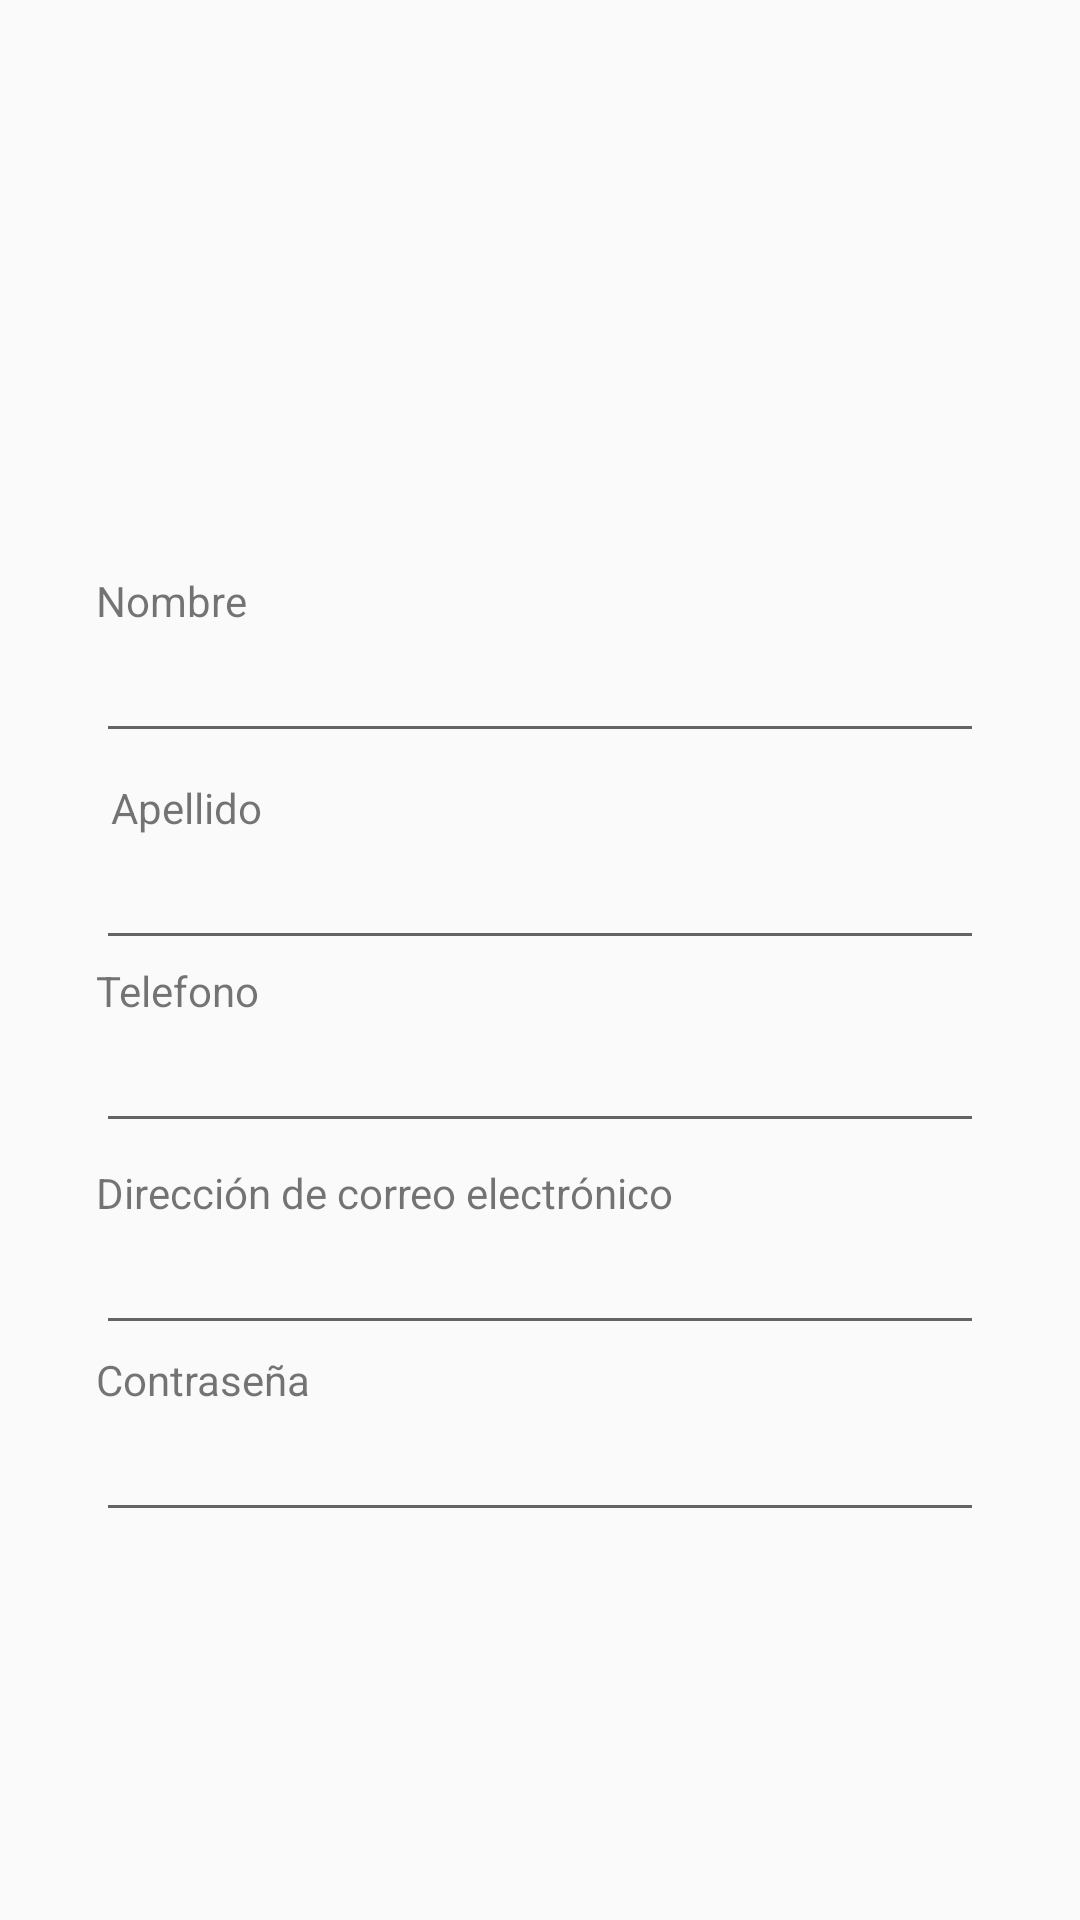

Layout XML and referenced resources for this Android screen:
<!-- AndroidManifest.xml: application theme AppTheme -->
<!-- res/layout/fragment_account.xml -->
<?xml version="1.0" encoding="utf-8"?>
<androidx.constraintlayout.widget.ConstraintLayout xmlns:android="http://schemas.android.com/apk/res/android"
    xmlns:app="http://schemas.android.com/apk/res-auto"
    xmlns:tools="http://schemas.android.com/tools"
    android:layout_width="match_parent"
    android:layout_height="match_parent"
    tools:context=".Account">


    <TextView
        android:id="@+id/textView"
        android:layout_width="wrap_content"
        android:layout_height="wrap_content"
        android:text="Nombre"
        app:layout_constraintBottom_toTopOf="@+id/editText6"
        app:layout_constraintEnd_toEndOf="@+id/editText6"
        app:layout_constraintHorizontal_bias="0.0"
        app:layout_constraintStart_toStartOf="@+id/editText6" />

    <EditText
        android:id="@+id/editText6"
        android:layout_width="match_parent"
        android:layout_height="wrap_content"
        android:layout_marginStart="32dp"
        android:layout_marginEnd="32dp"
        android:ems="10"
        android:inputType="textPersonName"
        app:layout_constraintBottom_toBottomOf="parent"
        app:layout_constraintEnd_toEndOf="parent"
        app:layout_constraintStart_toStartOf="parent"
        app:layout_constraintTop_toTopOf="parent"
        app:layout_constraintVertical_bias="0.35000002" />

    <EditText
        android:id="@+id/editText7"
        android:layout_width="match_parent"
        android:layout_height="wrap_content"
        android:layout_marginStart="32dp"
        android:layout_marginEnd="32dp"
        android:ems="10"
        android:inputType="textPersonName"
        app:layout_constraintBottom_toBottomOf="parent"
        app:layout_constraintEnd_toEndOf="parent"
        app:layout_constraintStart_toStartOf="parent"
        app:layout_constraintTop_toBottomOf="@+id/editText6"
        app:layout_constraintVertical_bias="0.07999998" />

    <TextView
        android:id="@+id/textView4"
        android:layout_width="wrap_content"
        android:layout_height="wrap_content"
        android:text="Apellido"
        app:layout_constraintBottom_toTopOf="@+id/editText7"
        app:layout_constraintEnd_toEndOf="@+id/editText7"
        app:layout_constraintHorizontal_bias="0.02"
        app:layout_constraintStart_toStartOf="@+id/editText7" />

    <EditText
        android:id="@+id/editText8"
        android:layout_width="match_parent"
        android:layout_height="wrap_content"
        android:layout_marginStart="32dp"
        android:layout_marginEnd="32dp"
        android:ems="10"
        android:inputType="phone"
        app:layout_constraintBottom_toBottomOf="parent"
        app:layout_constraintEnd_toEndOf="parent"
        app:layout_constraintStart_toStartOf="parent"
        app:layout_constraintTop_toBottomOf="@+id/editText7"
        app:layout_constraintVertical_bias="0.07" />

    <TextView
        android:id="@+id/textView5"
        android:layout_width="wrap_content"
        android:layout_height="wrap_content"
        android:text="Telefono"
        app:layout_constraintBottom_toTopOf="@+id/editText8"
        app:layout_constraintEnd_toEndOf="@+id/editText8"
        app:layout_constraintHorizontal_bias="0.0"
        app:layout_constraintStart_toStartOf="@+id/editText8" />

    <EditText
        android:id="@+id/editText9"
        android:layout_width="match_parent"
        android:layout_height="wrap_content"
        android:layout_marginStart="32dp"
        android:layout_marginEnd="32dp"
        android:ems="10"
        android:inputType="textEmailAddress"
        app:layout_constraintBottom_toBottomOf="parent"
        app:layout_constraintEnd_toEndOf="parent"
        app:layout_constraintStart_toStartOf="parent"
        app:layout_constraintTop_toBottomOf="@+id/editText8"
        app:layout_constraintVertical_bias="0.120000005" />

    <TextView
        android:id="@+id/textView6"
        android:layout_width="wrap_content"
        android:layout_height="wrap_content"
        android:text="Dirección de correo electrónico"
        app:layout_constraintBottom_toTopOf="@+id/editText9"
        app:layout_constraintEnd_toEndOf="@+id/editText9"
        app:layout_constraintHorizontal_bias="0.0"
        app:layout_constraintStart_toStartOf="@+id/editText9" />

    <TextView
        android:id="@+id/textView7"
        android:layout_width="wrap_content"
        android:layout_height="wrap_content"
        android:text="Contraseña"
        app:layout_constraintBottom_toTopOf="@+id/editText11"
        app:layout_constraintEnd_toEndOf="@+id/editText11"
        app:layout_constraintHorizontal_bias="0.0"
        app:layout_constraintStart_toStartOf="@+id/editText11" />

    <EditText
        android:id="@+id/editText11"
        android:layout_width="match_parent"
        android:layout_height="wrap_content"
        android:layout_marginStart="32dp"
        android:layout_marginEnd="32dp"
        android:ems="10"
        android:inputType="textPassword"
        app:layout_constraintBottom_toBottomOf="parent"
        app:layout_constraintEnd_toEndOf="parent"
        app:layout_constraintStart_toStartOf="parent"
        app:layout_constraintTop_toBottomOf="@+id/editText9"
        app:layout_constraintVertical_bias="0.14" />

    <ImageView
        android:id="@+id/imageView6"
        android:layout_width="86dp"
        android:layout_height="106dp"
        app:layout_constraintBottom_toTopOf="@+id/editText6"
        app:layout_constraintEnd_toEndOf="parent"
        app:layout_constraintStart_toStartOf="parent"
        app:layout_constraintTop_toTopOf="parent"
        app:srcCompat="@drawable/ic_account_circle_black_24dp" />

</androidx.constraintlayout.widget.ConstraintLayout>
<!-- resources referenced by this layout -->
<resources>
  <style name="AppTheme" parent="Theme.AppCompat.Light.DarkActionBar">
          
          <item name="colorPrimary">@color/colorPrimary</item>
          <item name="colorPrimaryDark">@color/colorPrimaryDark</item>
          <item name="colorAccent">@color/colorAccent</item>
      </style>
  <color name="colorPrimary">#6200EE</color>
  <color name="colorPrimaryDark">#3700B3</color>
  <color name="colorAccent">#03DAC5</color>
</resources>
